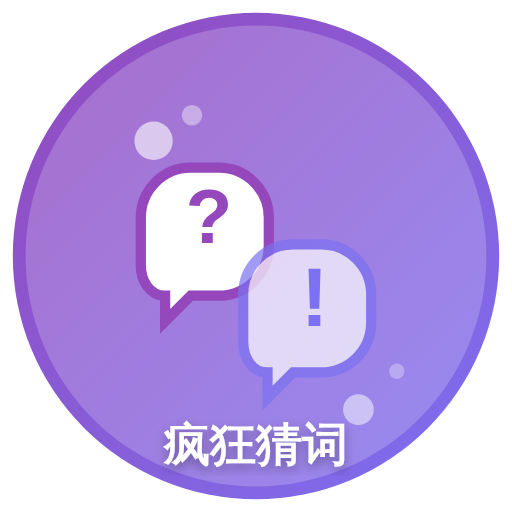
t = 0.00 s
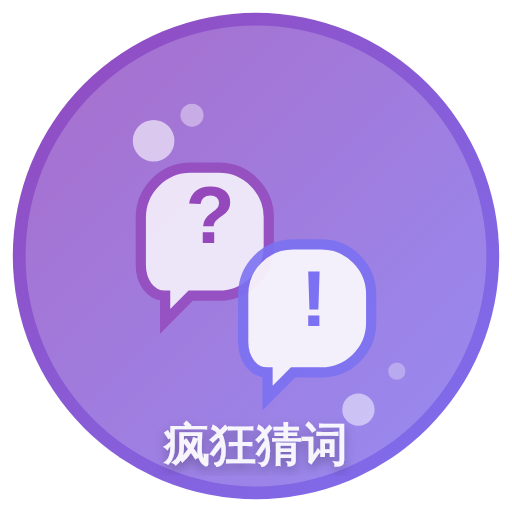
t = 0.63 s
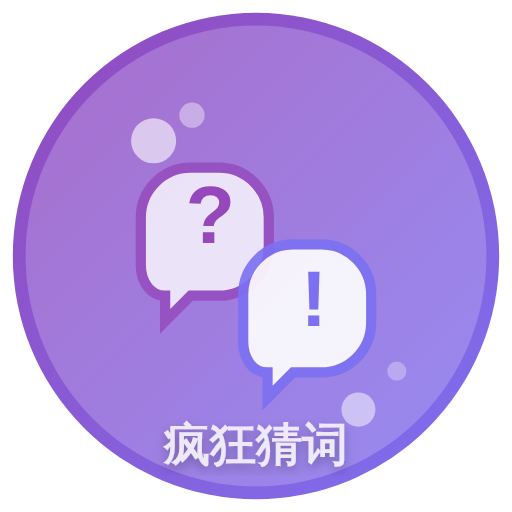
t = 1.31 s
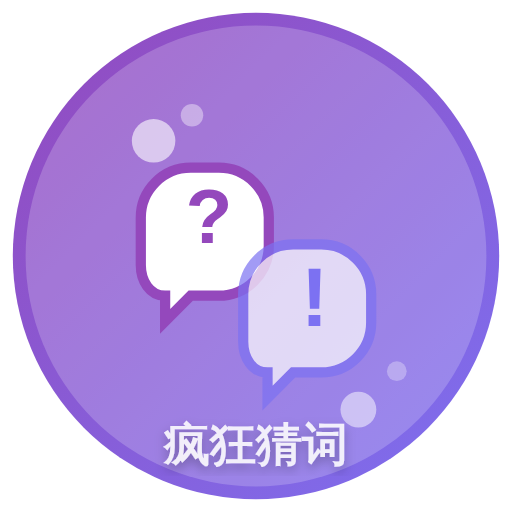
t = 2.00 s
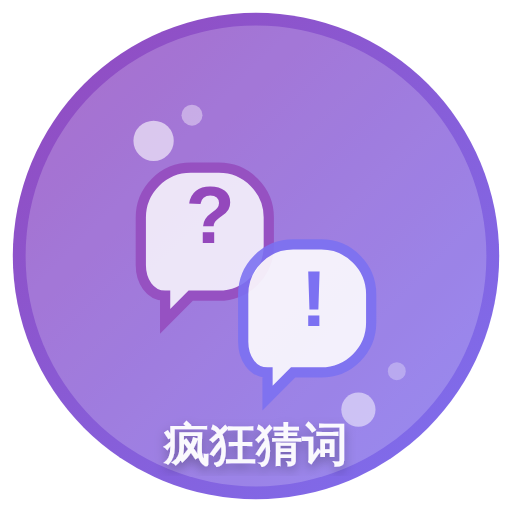
t = 2.63 s
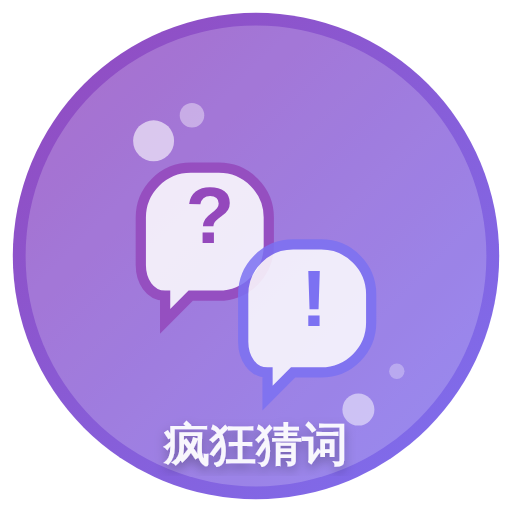
t = 3.50 s

The animated SVG that drew these frames (rendered in a browser with its animation timeline set to each time). Animation: 9 SMIL elements (animate=9); one cycle of 4.00 s, repeats indefinitely.

<?xml version="1.0" encoding="UTF-8"?>
<svg width="400" height="400" viewBox="0 0 400 400" fill="none" xmlns="http://www.w3.org/2000/svg">
  <!-- 渐变背景 -->
  <defs>
    <linearGradient id="paint0_linear" x1="0" y1="0" x2="400" y2="400" gradientUnits="userSpaceOnUse">
      <stop offset="0" stop-color="#9448bc"/>
      <stop offset="1" stop-color="#7c71f2"/>
    </linearGradient>
    <filter id="shadow" x="-10%" y="-10%" width="120%" height="120%">
      <feDropShadow dx="0" dy="4" stdDeviation="4" flood-opacity="0.3"/>
    </filter>
  </defs>
  
  <!-- 圆形背景 -->
  <circle cx="200" cy="200" r="190" fill="url(#paint0_linear)"/>
  <circle cx="200" cy="200" r="180" fill="white" fill-opacity="0.2"/>
  
  <!-- 左侧对话泡泡 -->
  <path d="M110 170C110 148.461 127.461 131 149 131H171C192.539 131 210 148.461 210 170V192C210 213.539 192.539 231 171 231H149L129 251V231C116.85 231 110 219.151 110 207V170Z" fill="white" stroke="#9448bc" stroke-width="8">
    <animate attributeName="opacity" values="1;0.7;1" dur="2s" repeatCount="indefinite"/>
  </path>
  
  <!-- 右侧对话泡泡 -->
  <path d="M190 230C190 208.461 207.461 191 229 191H251C272.539 191 290 208.461 290 230V252C290 273.539 272.539 291 251 291H229L209 311V291C196.85 291 190 279.151 190 267V230Z" fill="white" stroke="#7c71f2" stroke-width="8">
    <animate attributeName="opacity" values="0.7;1;0.7" dur="2s" repeatCount="indefinite"/>
  </path>
  
  <!-- 问号符号 - 左泡泡 -->
  <text x="145" y="190" font-family="Arial, sans-serif" font-size="60" font-weight="bold" fill="#9448bc">?
    <animate attributeName="font-size" values="60;65;60" dur="2s" repeatCount="indefinite"/>
  </text>
  
  <!-- 惊叹号符号 - 右泡泡 -->
  <text x="235" y="255" font-family="Arial, sans-serif" font-size="60" font-weight="bold" fill="#7c71f2">!
    <animate attributeName="font-size" values="65;60;65" dur="2s" repeatCount="indefinite"/>
  </text>
  
  <!-- 小装饰圆圈 -->
  <circle cx="120" cy="110" r="15" fill="white" fill-opacity="0.6">
    <animate attributeName="r" values="15;18;15" dur="3s" repeatCount="indefinite"/>
  </circle>
  <circle cx="150" cy="90" r="8" fill="white" fill-opacity="0.4">
    <animate attributeName="r" values="8;10;8" dur="2.5s" repeatCount="indefinite"/>
  </circle>
  <circle cx="280" cy="320" r="12" fill="white" fill-opacity="0.5">
    <animate attributeName="r" values="12;14;12" dur="4s" repeatCount="indefinite"/>
  </circle>
  <circle cx="310" cy="290" r="6" fill="white" fill-opacity="0.3">
    <animate attributeName="r" values="6;8;6" dur="3.5s" repeatCount="indefinite"/>
  </circle>
  
  <!-- 游戏名称 - 疯狂猜词 -->
  <g filter="url(#shadow)">
    <text x="200" y="350" font-family="'Microsoft YaHei', Arial, sans-serif" font-size="36" font-weight="bold" fill="white" text-anchor="middle" dominant-baseline="middle">疯狂猜词
      <animate attributeName="fill-opacity" values="1;0.8;1" dur="3s" repeatCount="indefinite"/>
    </text>
  </g>
</svg> 